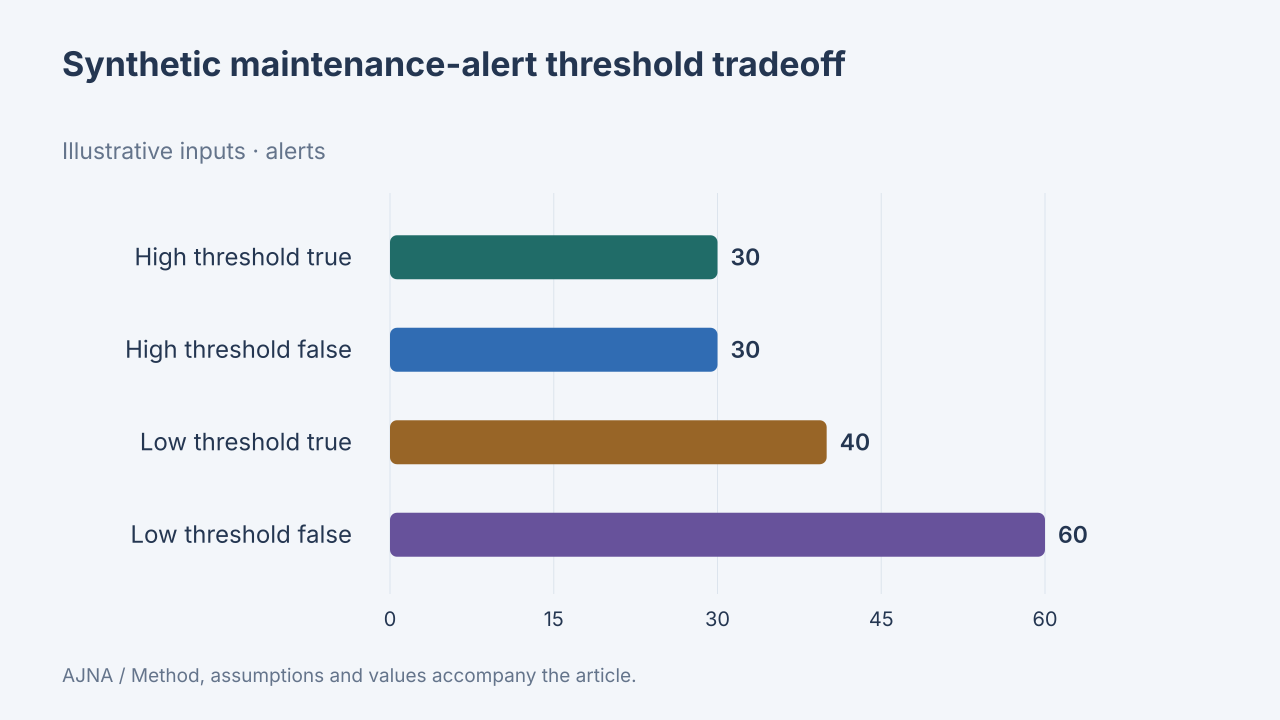

The table this chart was drawn from, first rows:
label, value, unit, data_origin, method
High threshold true, 30, alerts, synthetic, Synthetic500periods with50failures. High…
High threshold false, 30, alerts, synthetic, Synthetic500periods with50failures. High…
Low threshold true, 40, alerts, synthetic, Synthetic500periods with50failures. High…
Low threshold false, 60, alerts, synthetic, Synthetic500periods with50failures. High…
